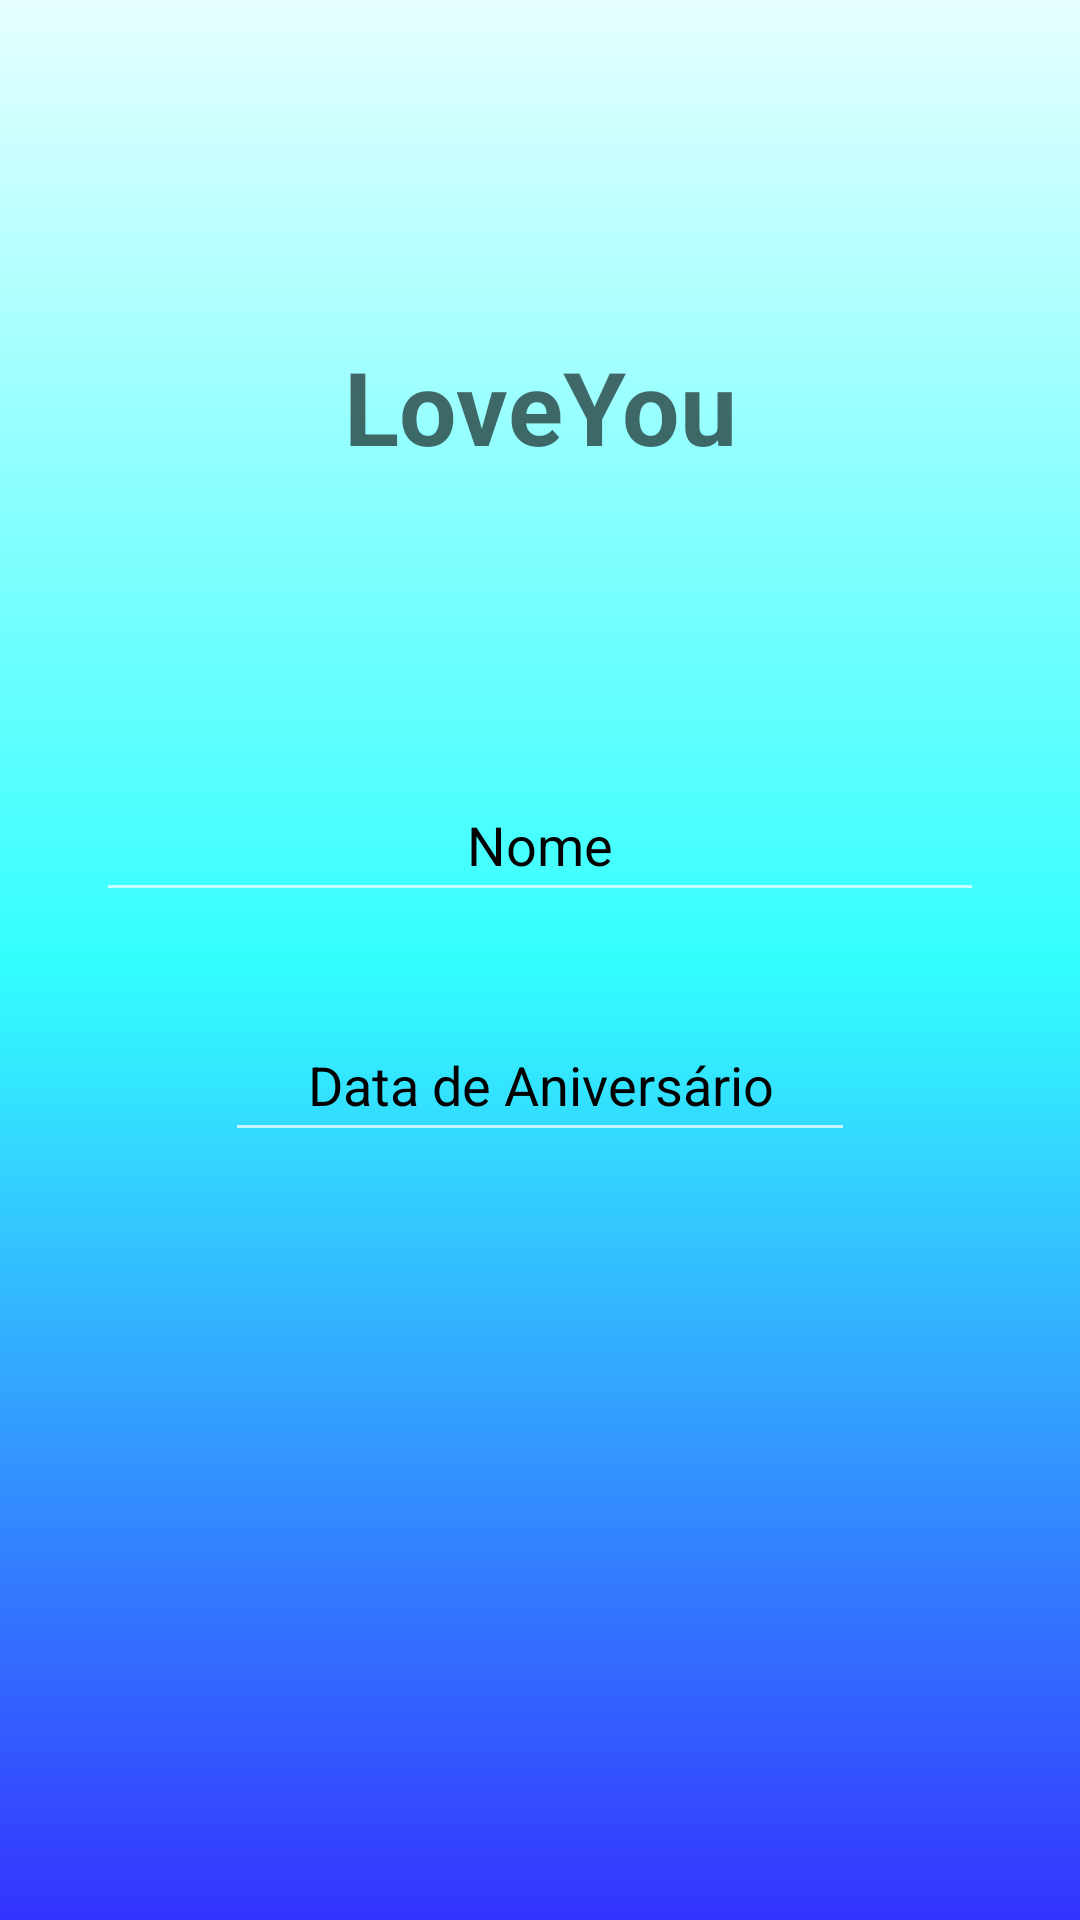

Android layout source for this screen:
<!-- AndroidManifest.xml: application theme Theme.Design.NoActionBar -->
<!-- res/layout/activity_main.xml -->
<?xml version="1.0" encoding="utf-8"?>
<androidx.constraintlayout.widget.ConstraintLayout xmlns:android="http://schemas.android.com/apk/res/android"
    xmlns:app="http://schemas.android.com/apk/res-auto"
    xmlns:tools="http://schemas.android.com/tools"
    android:layout_width="match_parent"
    android:layout_height="match_parent"
    android:background="@drawable/gradiente"
    tools:context=".MainActivity">

    <ImageView
        android:id="@+id/opacidade"
        android:layout_width="0dp"
        android:layout_height="0dp"
        android:background="?attr/colorControlHighlight"
        app:layout_constraintBottom_toBottomOf="parent"
        app:layout_constraintEnd_toEndOf="parent"
        app:layout_constraintHorizontal_bias="0.0"
        app:layout_constraintStart_toStartOf="parent"
        app:layout_constraintTop_toTopOf="parent"
        app:layout_constraintVertical_bias="1.0" />

    <EditText
        android:id="@+id/textNome"
        android:layout_width="0dp"
        android:layout_height="wrap_content"
        android:layout_marginStart="32dp"
        android:layout_marginTop="16dp"
        android:layout_marginEnd="32dp"
        android:layout_marginBottom="16dp"
        android:ems="10"
        android:hint="Nome"
        android:inputType="textPersonName"
        android:minHeight="48dp"
        android:textAlignment="center"
        android:textColor="@color/black"
        android:textColorHint="@color/black"
        app:layout_constraintBottom_toTopOf="@+id/guideline2"
        app:layout_constraintEnd_toEndOf="parent"
        app:layout_constraintStart_toStartOf="parent"
        app:layout_constraintTop_toTopOf="parent"
        app:layout_constraintVertical_bias="1.0" />

    <EditText
        android:id="@+id/dataNiver"
        android:layout_width="wrap_content"
        android:layout_height="wrap_content"
        android:layout_marginStart="16dp"
        android:layout_marginTop="16dp"
        android:layout_marginEnd="16dp"
        android:layout_marginBottom="16dp"
        android:ems="10"
        android:hint="Data de Aniversário"
        android:inputType="number"
        android:maxLength="10"
        android:minHeight="48dp"
        android:textAlignment="center"
        android:textColor="@color/black"
        android:textColorHint="@color/black"
        app:layout_constraintBottom_toBottomOf="@+id/opacidade"
        app:layout_constraintEnd_toEndOf="parent"
        app:layout_constraintStart_toStartOf="parent"
        app:layout_constraintTop_toTopOf="@+id/guideline2"
        app:layout_constraintVertical_bias="0.0" />

    <androidx.constraintlayout.widget.Guideline
        android:id="@+id/guideline2"
        android:layout_width="wrap_content"
        android:layout_height="wrap_content"
        android:orientation="horizontal"
        app:layout_constraintGuide_percent="0.5" />

    <Button
        android:id="@+id/buttonAvancarCad"
        android:layout_width="40dp"
        android:layout_height="40dp"
        android:layout_marginStart="32dp"
        android:layout_marginTop="32dp"
        android:layout_marginEnd="32dp"
        android:layout_marginBottom="32dp"
        android:background="@drawable/ic_baseline_arrow_forward_24"
        android:onClick="apresentacao"
        android:elevation="6dp"
        app:layout_constraintBottom_toBottomOf="parent"
        app:layout_constraintEnd_toEndOf="parent"
        app:layout_constraintHorizontal_bias="0.95"
        app:layout_constraintStart_toStartOf="parent"
        app:layout_constraintTop_toTopOf="@+id/guideline2"
        app:layout_constraintVertical_bias="0.95"
        tools:ignore="TouchTargetSizeCheck,SpeakableTextPresentCheck" />

    <TextView
        android:id="@+id/textNomeApp"
        android:layout_width="0dp"
        android:layout_height="wrap_content"
        android:layout_marginStart="24dp"
        android:layout_marginTop="32dp"
        android:layout_marginEnd="24dp"
        android:layout_marginBottom="32dp"
        android:text="LoveYou"
        android:textAlignment="center"
        android:textColor="#97000000"
        android:textSize="34sp"
        android:textStyle="bold"
        app:layout_constraintBottom_toTopOf="@+id/textNome"
        app:layout_constraintEnd_toEndOf="parent"
        app:layout_constraintStart_toStartOf="parent"
        app:layout_constraintTop_toTopOf="parent"
        app:layout_constraintVertical_bias="0.55" />

</androidx.constraintlayout.widget.ConstraintLayout>
<!-- resources referenced by this layout -->
<resources>
  <color name="black">#FF000000</color>
  <!-- drawable gradiente (drawable) -->
  <?xml version="1.0" encoding="utf-8"?>
  <selector xmlns:android="http://schemas.android.com/apk/res/android">
  
      <item>
          <shape>
              <gradient android:startColor="#E0FFFF"
                        android:centerColor="#00FFFF"
                        android:endColor="#0000FF"
                        android:type="linear"
                        android:angle="-90" ></gradient>
          </shape>
          </item>
  
  </selector>
</resources>
